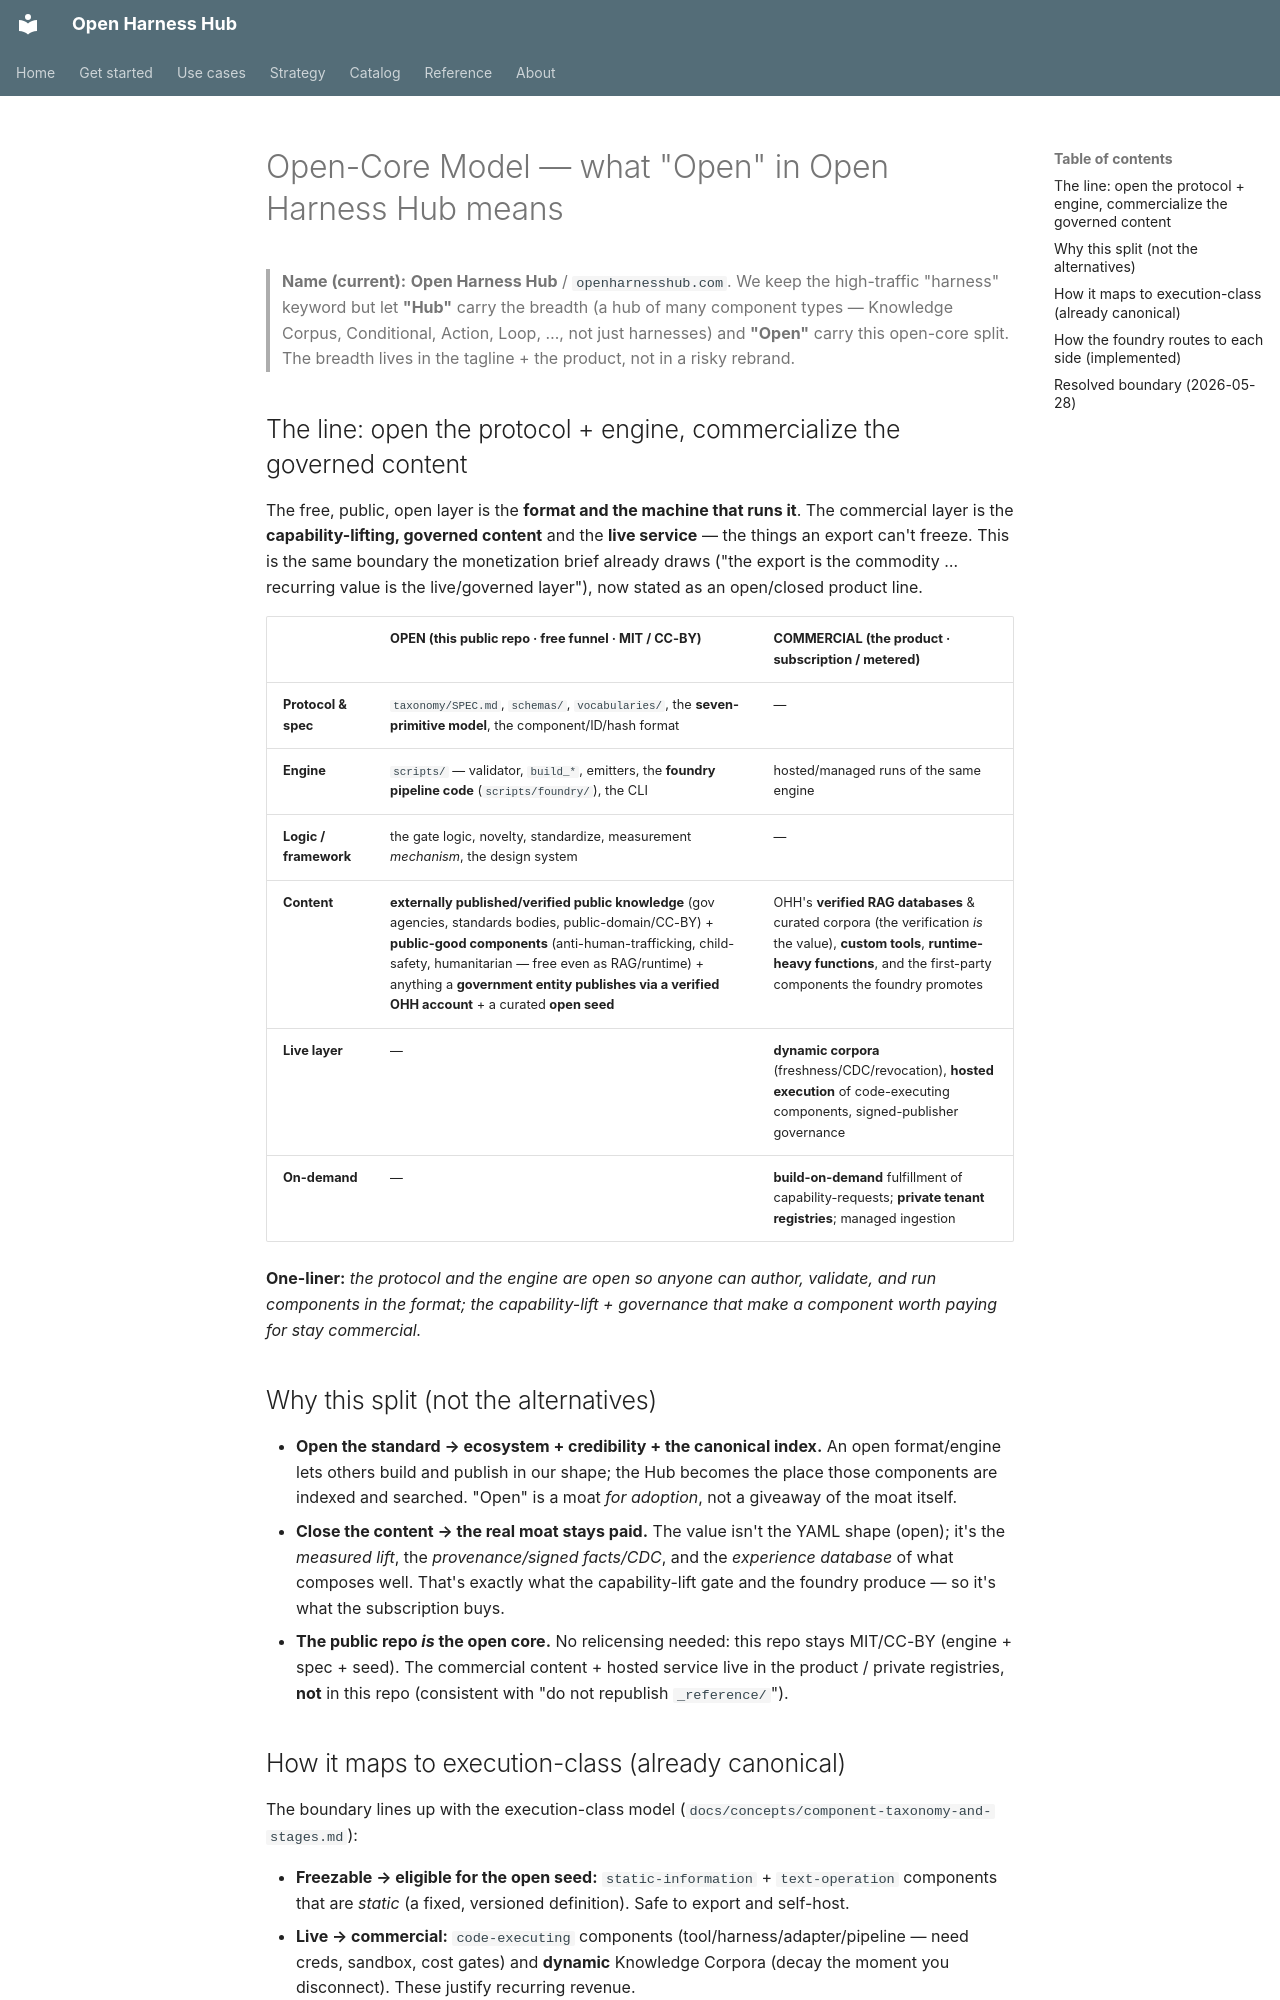

repository: Amarel-Taylor-Scott/open-harness-hub · page: strategy/open-core-model/index.html · generator: mkdocs

# Open-Core Model — what "Open" in Open Harness Hub means

> **Name (current):** **Open Harness Hub** / `openharnesshub.com`. We keep the
> high-traffic "harness" keyword but let **"Hub"** carry the breadth (a hub of many
> component types — Knowledge Corpus, Conditional, Action, Loop, …, not just
> harnesses) and **"Open"** carry this open-core split. The breadth lives in the
> tagline + the product, not in a risky rebrand.

## The line: open the protocol + engine, commercialize the governed content

The free, public, open layer is the **format and the machine that runs it**. The
commercial layer is the **capability-lifting, governed content** and the **live
service** — the things an export can't freeze. This is the same boundary the
monetization brief already draws ("the export is the commodity … recurring value is
the live/governed layer"), now stated as an open/closed product line.

| | **OPEN** (this public repo · free funnel · MIT / CC-BY) | **COMMERCIAL** (the product · subscription / metered) |
|---|---|---|
| **Protocol & spec** | `taxonomy/SPEC.md`, `schemas/`, `vocabularies/`, the **seven-primitive model**, the component/ID/hash format | — |
| **Engine** | `scripts/` — validator, `build_*`, emitters, the **foundry pipeline code** (`scripts/foundry/`), the CLI | hosted/managed runs of the same engine |
| **Logic / framework** | the gate logic, novelty, standardize, measurement *mechanism*, the design system | — |
| **Content** | **externally published/verified public knowledge** (gov agencies, standards bodies, public-domain/CC-BY) + **public-good components** (anti-human-trafficking, child-safety, humanitarian — free even as RAG/runtime) + anything a **government entity publishes via a verified OHH account** + a curated **open seed** | OHH's **verified RAG databases** & curated corpora (the verification *is* the value), **custom tools**, **runtime-heavy functions**, and the first-party components the foundry promotes |
| **Live layer** | — | **dynamic corpora** (freshness/CDC/revocation), **hosted execution** of code-executing components, signed-publisher governance |
| **On-demand** | — | **build-on-demand** fulfillment of capability-requests; **private tenant registries**; managed ingestion |

**One-liner:** *the protocol and the engine are open so anyone can author, validate,
and run components in the format; the capability-lift + governance that make a
component worth paying for stay commercial.*

## Why this split (not the alternatives)

- **Open the standard → ecosystem + credibility + the canonical index.** An open
  format/engine lets others build and publish in our shape; the Hub becomes the
  place those components are indexed and searched. "Open" is a moat *for adoption*,
  not a giveaway of the moat itself.
- **Close the content → the real moat stays paid.** The value isn't the YAML shape
  (open); it's the *measured lift*, the *provenance/signed facts/CDC*, and the
  *experience database* of what composes well. That's exactly what the
  capability-lift gate and the foundry produce — so it's what the subscription buys.
- **The public repo *is* the open core.** No relicensing needed: this repo stays
  MIT/CC-BY (engine + spec + seed). The commercial content + hosted service live in
  the product / private registries, **not** in this repo (consistent with "do not
  republish `_reference/`").

## How it maps to execution-class (already canonical)

The boundary lines up with the execution-class model
(`docs/concepts/component-taxonomy-and-stages.md`):

- **Freezable → eligible for the open seed:** `static-information` + `text-operation`
  components that are *static* (a fixed, versioned definition). Safe to export and
  self-host.
- **Live → commercial:** `code-executing` components (tool/harness/adapter/pipeline —
  need creds, sandbox, cost gates) and **dynamic** Knowledge Corpora (decay the
  moment you disconnect). These justify recurring revenue.
